Run: headless pygame with SDL's dummy video driver; simulated clock (each Clock.tick advances the game by its frame time, no real sleeping); random seed 0; keys injected as events and as key.get_pressed() state; no mouse input.
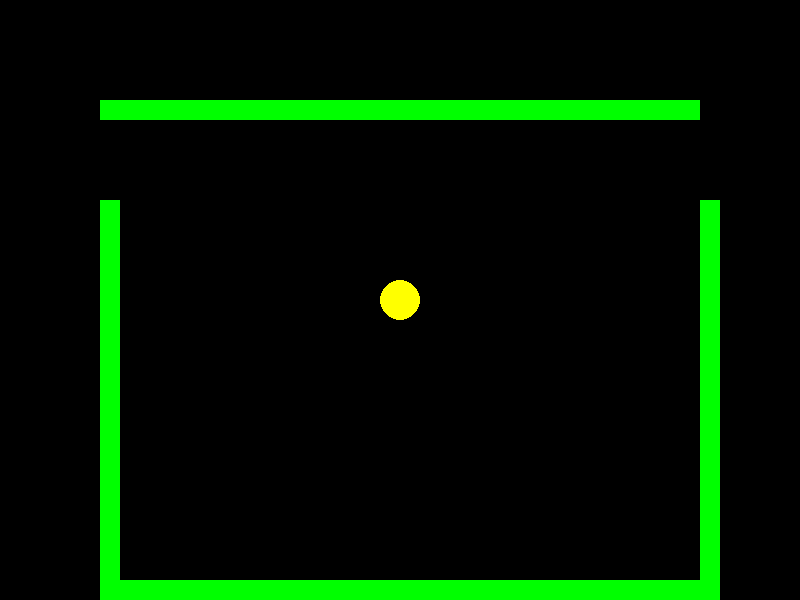
Frame 1 of 4 · flips 1–60 · no input
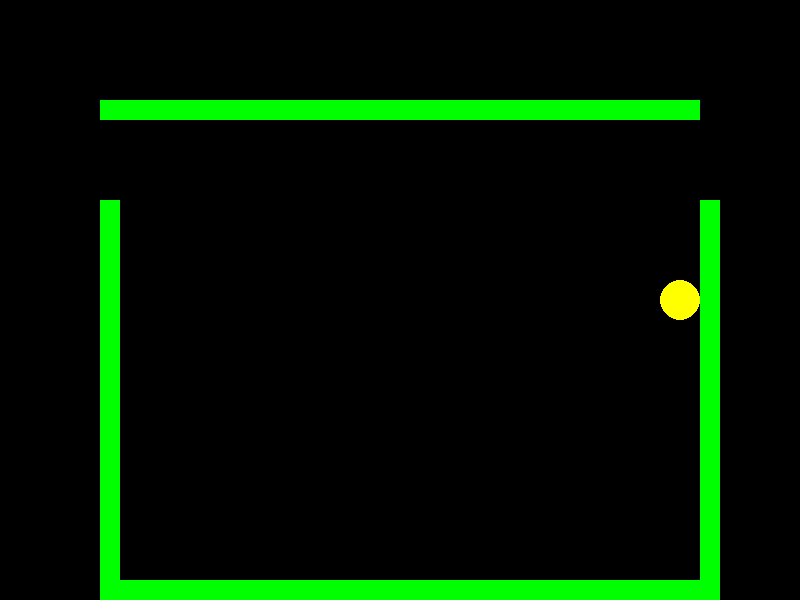
Frame 2 of 4 · flips 61–180 · tapped SPACE, RETURN · held RIGHT (→), D
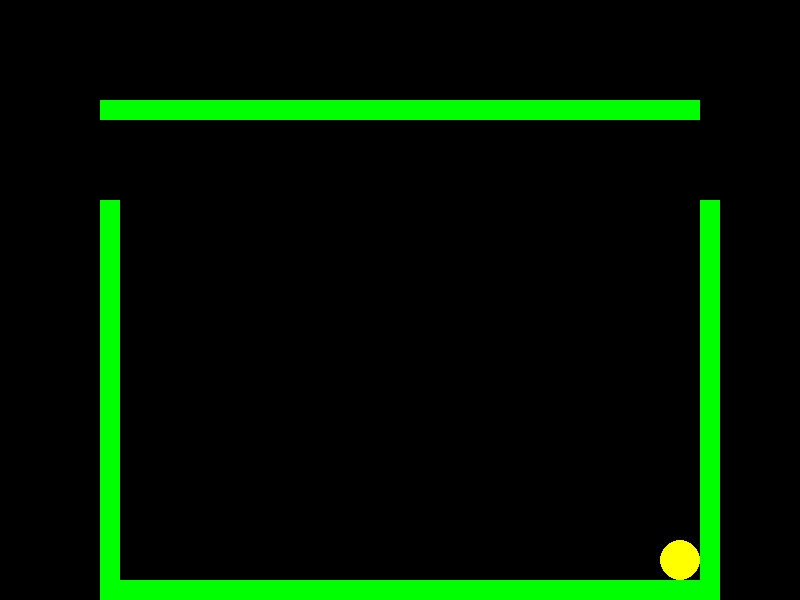
Frame 3 of 4 · flips 181–300 · held DOWN (↓), S
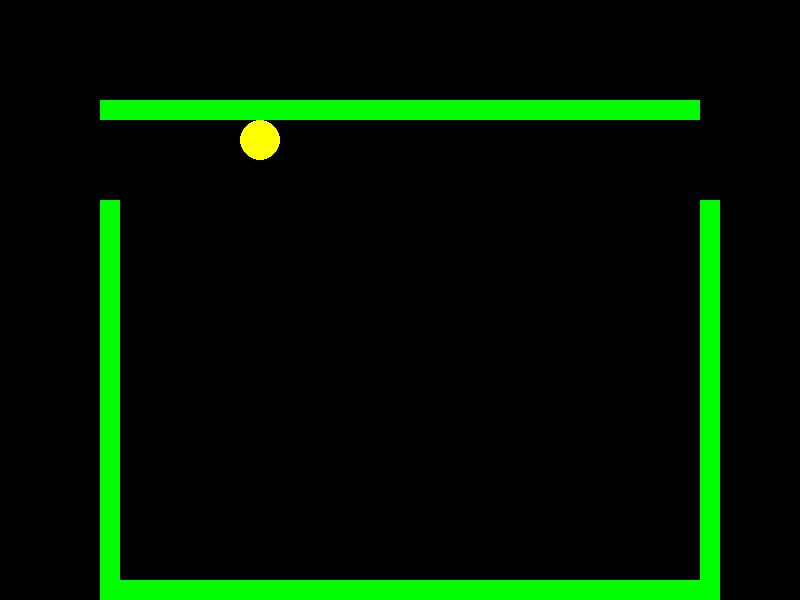
Frame 4 of 4 · flips 301–420 · held LEFT (←), A, UP (↑), W

The pygame program that drew these frames:

import pygame
import sys

# Initialize pygame
pygame.init()

# Screen dimensions
WIDTH, HEIGHT = 800, 600
screen = pygame.display.set_mode((WIDTH, HEIGHT))
pygame.display.set_caption("Pac-Man")

# Colors
YELLOW = (255, 255, 0)
BLACK = (0, 0, 0)
BLUE = (0, 0, 255)
GREEN = (0, 255, 0)

# Pac-Man properties
PACMAN_RADIUS = 20
pacman_x, pacman_y = WIDTH // 2, HEIGHT // 2
pacman_speed = 5

# Walls
walls = [
    pygame.Rect(100, 100, 600, 20),
    pygame.Rect(100, 200, 20, 400),
    pygame.Rect(700, 200, 20, 400),
    pygame.Rect(100, 580, 620, 20)
]

# Game clock
clock = pygame.time.Clock()

def draw_pacman(x, y):
    pygame.draw.circle(screen, YELLOW, (x, y), PACMAN_RADIUS)

def main():
    global pacman_x, pacman_y
    running = True

    while running:
        screen.fill(BLACK)

        # Event handling
        for event in pygame.event.get():
            if event.type == pygame.QUIT:
                running = False

        # Movement
        keys = pygame.key.get_pressed()
        new_x, new_y = pacman_x, pacman_y
        if keys[pygame.K_UP]:
            new_y -= pacman_speed
        if keys[pygame.K_DOWN]:
            new_y += pacman_speed
        if keys[pygame.K_LEFT]:
            new_x -= pacman_speed
        if keys[pygame.K_RIGHT]:
            new_x += pacman_speed

        # Collision detection
        pacman_rect = pygame.Rect(new_x - PACMAN_RADIUS, new_y - PACMAN_RADIUS, PACMAN_RADIUS * 2, PACMAN_RADIUS * 2)
        if not any(pacman_rect.colliderect(wall) for wall in walls):
            pacman_x, pacman_y = new_x, new_y

        # Draw walls
        for wall in walls:
            pygame.draw.rect(screen, GREEN, wall)

        # Draw Pac-Man
        draw_pacman(pacman_x, pacman_y)

        # Update display
        pygame.display.flip()

        # Frame rate
        clock.tick(60)

    pygame.quit()
    sys.exit()

if __name__ == "__main__":
    main()
